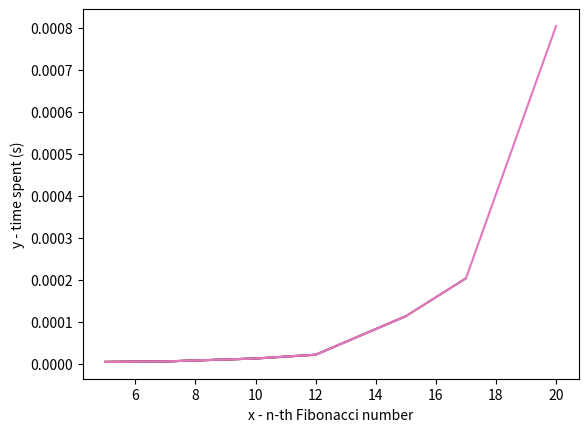

Generate this figure with matplotlib:
import matplotlib.pyplot as plt
import time
import pandas as pd

fibon_num = []
x = []
y = []
fib_low = [5,7,10,12,15,17,20]
fib_high = [501,631,794,1000,1259,1585,1995,2512,3162,3981,5012,6310,7943,10000,12589,15849]

def fib_recursion(n):
    if n <= 1:
        return n
    else:
        return fib_recursion(n - 1) + fib_recursion(n - 2)

    
for row in fib_low:
    print('{:^10}'.format(row),end='')
    
print('')

for i in range(7):
    start = time.time()
    fibon_num.append(fib_recursion(fib_low[i]))
    end = time.time()
    x.append(fib_low[i])
    y.append(end-start)
    print('{:^10}'.format(end-start),end='')
    plt.plot(x,y)
    plt.draw()


plt.xlabel('x - n-th Fibonacci number')
plt.ylabel('y - time spent (s)')
plt.show()
